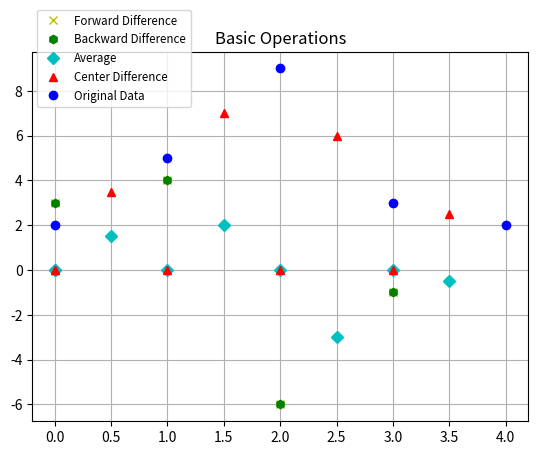

Source code (Python):
import numpy as np
import matplotlib.pyplot as matplot

resultsOfFunction = np.array([2,5,9,3,2])
deltaX = 1
centerDiffCounter = 0
isCenterFirstTime = True
plot = True

def myTable(inputArrayOfFunction):

    print("Forward Difference Number\t\t\tForward Difference Table")
    calculateForwardDifference(inputArrayOfFunction, len(inputArrayOfFunction), len(inputArrayOfFunction),False)
    print("Backward Difference Number\t\t\tBackward Difference Table")
    calculateBackwardDifference(inputArrayOfFunction, len(inputArrayOfFunction), len(inputArrayOfFunction),False)
    print("Center Difference Number\t\t\tCenter Difference Table")
    calculateCenterDifference(inputArrayOfFunction, len(inputArrayOfFunction), centerDiffCounter , isCenterFirstTime,False,False)
    print("Average Number\t\t\t\t\t\tAverage Table")
    calculateCenterDifference(inputArrayOfFunction, len(inputArrayOfFunction), centerDiffCounter , isCenterFirstTime,True,False)


    calculateForwardDifference(inputArrayOfFunction, len(inputArrayOfFunction), len(inputArrayOfFunction), plot)
    calculateBackwardDifference(inputArrayOfFunction, len(inputArrayOfFunction), len(inputArrayOfFunction), plot)
    calculateCenterDifference(inputArrayOfFunction, len(inputArrayOfFunction), centerDiffCounter, isCenterFirstTime,False, plot)
    calculateCenterDifference(inputArrayOfFunction, len(inputArrayOfFunction), centerDiffCounter, isCenterFirstTime,True, plot)


    print("Arrays are calculated and ready to plot !")

    matplot.plot(range(len(resultsOfFunction)), resultsOfFunction[0:], 'bo', label="Original Data")
    matplot.legend(loc = (.01,.85),fontsize="small")
    matplot.title("Basic Operations")
    matplot.grid()
    matplot.show()
    return

    print("Plotted !")

def calculateForwardDifference(array, numberOfElements, constantBaseNumber,plot):
    if(numberOfElements-1 == 0):#RETURN WHEN THERE IS ONE ELEMENT
        return
    newArray = np.zeros(numberOfElements-1)
    for x in range(0,numberOfElements-1):
        newArray[x] = (array[x+deltaX]-array[x])/deltaX #Delta X is 1

    if(plot == False):
        print ("%d.Forward Difference\t\t\t\t%s" %(constantBaseNumber-(numberOfElements-1),newArray))
        calculateForwardDifference(newArray,numberOfElements-1,constantBaseNumber,plot)
    else:
        matplot.plot(range(len(newArray)), newArray[0:], 'yx', label="Forward Difference")
    return

def calculateBackwardDifference(array,numberOfElements,constantBaseNumber,plot):
    if(numberOfElements-1 == 0):
        return
    newArray = np.zeros(numberOfElements - 1)
    for x in range(numberOfElements-1):
        newArray[len(newArray)-1-x] = (array[(len(array)-1)-x] - array[(len(array)-1)-x-deltaX])/deltaX

    if(plot == False):
        print("%d.Backward Difference\t\t\t\t%s" % (constantBaseNumber - (numberOfElements - 1), newArray))
        calculateBackwardDifference(newArray, numberOfElements - 1, constantBaseNumber,plot)
    else:
        matplot.plot(range(len(newArray)), newArray[0:], 'gh', label="Backward Difference")
    return

def calculateCenterDifference(array,numberOfElements,integerChecker,firstTimeChecker,isAverageTable,plot):
    if (numberOfElements -integerChecker == 1):
        return
    recursiveRange = numberOfElements+(numberOfElements-3)-(integerChecker*2)
    newArray = np.zeros(recursiveRange)
    minusForArrays = -2
    for x in range(0,recursiveRange,2):
        if(firstTimeChecker):
            if(isAverageTable == False):
                newArray[x] = array[int((x/2))+1] - array[int((x/2))]
                minusForArrays +=1
            else:
                newArray[x] = (array[int((x / 2)) + 1] + array[int((x / 2))])/2
                minusForArrays += 1
        else:
            if(isAverageTable == True):
                newArray[x] = (array[x+2] + array[x])/2
            else:
                newArray[x] = array[x + 2] - array[x]
        #Delta X is 1
    if (plot == False):
        if(isAverageTable):
            print("%d.Average \t\t\t\t\t\t\t%s" % (integerChecker + 1, newArray/2))

        else:
            print("%d.Center Difference\t\t\t\t\t%s" % (integerChecker+1, newArray))
        integerChecker += 1
        firstTimeChecker = False

        calculateCenterDifference(newArray, numberOfElements, integerChecker,firstTimeChecker,isAverageTable,plot)
    else:
        halfArray = np.zeros(len(newArray)+2)
        for x in range(len(newArray)):
            halfArray[x+1] = newArray[x]
        averageArray = halfArray/2
        countArray = np.empty(len(halfArray))
        a = 0
        for x in range(len(halfArray)-1):
            countArray[x] = a
            a+=0.5
        if(isAverageTable):
            matplot.plot(countArray[0:], halfArray[0:], 'r^', label="Center Difference")
        else:
            matplot.plot(countArray[0:], averageArray[0:], 'cD', label="Average")
    return

myTable(resultsOfFunction)